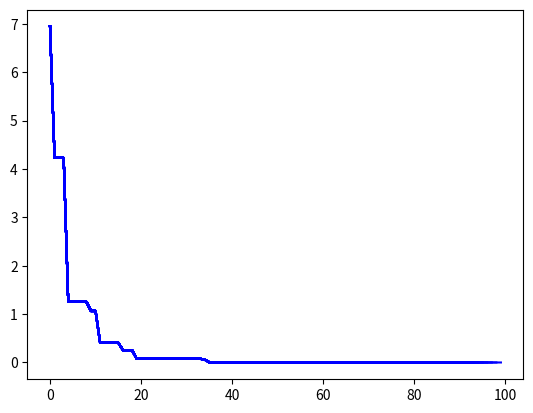

Write the Python code that produced this figure.
try:
    import random
    import math
    import matplotlib.pyplot as plt
    import numpy as np
except ImportError:
    raise ImportError("cannot import all modules")

''' CZESC MODYFIKOWALNA '''

""" FUNKCJA CELU: https://en.wikipedia.org/wiki/Test_functions_for_optimization"""


def objective_function(X):
    """ X is a list of values of all x, y, z etc.
    Returns value of the function"""
    A = 10
    y = A * 2 + sum([(x ** 2 - A * np.cos(2 * math.pi * x)) for x in X]) # 1
    # y = (X[0] + 2 * X[1] - 7) ** 2 + (2 * X[0] + X[1] - 5) ** 2  # 2
    # y = math.sin(X[0] + X[1]) + (X[0] - X[1]) ** 2 - 1.5 * X[0] + 2.5 * X[1] + 1  # 3
    return y


# upper and lower bounds of variables
bounds = [(-5.12, 5.12), (-5.12, 5.12)] # 1
# bounds = [(-10, 10), (-10, 10)]  # 2
# bounds = [(-1.5, 4), (-3, 4)]  # 3

nv = 2  # number of variables if 2 that means x, y
mm = -1  # if minimization problem, mm = -1; if maximization problem, mm = 1

particle_no = 50
iterations = 100
w = .75  # inertia constant
c1 = 1  # cognative constant
c2 = 2  # social constant

''' KONIEC CZESCI MODYFIKOWALNEJ '''

if mm == -1:
    initial_fitness = float("inf")  # for minimalization problem
elif mm == 1:
    initial_fitness = -float("inf")  # for maxymalization problem
else:
    raise Exception("You can only chooose 1 or -1")

# Visualization
fig = plt.figure()
ax = fig.add_subplot()
fig.show()


class Particle:
    def __init__(self, bounds):
        """list of bounds for every variable in tuple"""
        self.particle_position = []  # particle position
        self.particle_velocity = []  # particle velocity
        self.local_best_particle_position = []  # best position of the particle
        self.fitness_local_best_particle_position = initial_fitness  # initial objective function value of the best particle position
        self.fitness_particle_position = initial_fitness  # objective function value of the particle position

        for i in range(nv):
            self.particle_position.append(
                random.uniform(bounds[i][0], bounds[i][1]))  # generate random initial position
            self.particle_velocity.append(random.uniform(-1, 1))  # generate random initial velocity

    def evaluate(self, objective_function):
        """ update (fitness_)local_best_particle_position"""
        self.fitness_particle_position = objective_function(self.particle_position)

        if mm == -1:
            if self.fitness_particle_position < self.fitness_local_best_particle_position:
                self.local_best_particle_position = self.particle_position  # update the local best
                self.fitness_local_best_particle_position = self.fitness_particle_position  # update the fitness of the local best
        if mm == 1:
            if self.fitness_particle_position > self.fitness_local_best_particle_position:
                self.local_best_particle_position = self.particle_position
                self.fitness_local_best_particle_position = self.fitness_particle_position  # update the fitness of the local best

    def update_velocity(self, global_best_particle_position):
        """ update velocity """
        for i in range(nv):
            r1 = random.random()
            r2 = random.random()

            cognitive_velocity = c1 * r1 * (self.local_best_particle_position[i] - self.particle_position[i])
            social_velocity = c2 * r2 * (global_best_particle_position[i] - self.particle_position[i])
            self.particle_velocity[i] = w * self.particle_velocity[i] + cognitive_velocity + social_velocity

    def update_position(self, bounds):
        """ add velocity to the pos """
        for i in range(nv):
            self.particle_position[i] = self.particle_position[i] + self.particle_velocity[i]

            # check and repair to satisfy the upper bounds
            if self.particle_position[i] > bounds[i][1]:
                self.particle_position[i] = bounds[i][1]

            # check and repair to satisfy the lower bounds
            if self.particle_position[i] < bounds[i][0]:
                self.particle_position[i] = bounds[i][0]


""" ALGORITHM """

fitness_global_best_particle_position = initial_fitness
global_best_particle_position = []
swarm_particle = []
for i in range(particle_no):
    swarm_particle.append(Particle(bounds))
A = []

for i in range(iterations):
    for j in range(particle_no):
        swarm_particle[j].evaluate(objective_function)

        if mm == -1:
            if swarm_particle[j].fitness_particle_position < fitness_global_best_particle_position:
                global_best_particle_position = list(swarm_particle[j].particle_position)
                fitness_global_best_particle_position = float(swarm_particle[j].fitness_particle_position)

        if mm == 1:
            if swarm_particle[j].fitness_particle_position > fitness_global_best_particle_position:
                global_best_particle_position = list(swarm_particle[j].particle_position)
                fitness_global_best_particle_position = float(swarm_particle[j].fitness_particle_position)

    # update vel and pos of each particle
    for j in range(particle_no):
        swarm_particle[j].update_velocity(global_best_particle_position)
        swarm_particle[j].update_position(bounds)
    A.append(fitness_global_best_particle_position)  # the best fitness

    # VISUALISATION
    ax.plot(A, color='b')
    fig.canvas.draw()

print(f"Optymalne rozwiazanie: {global_best_particle_position}")
print(f"Wartosc funkcji celu: {fitness_global_best_particle_position}")

plt.show()
